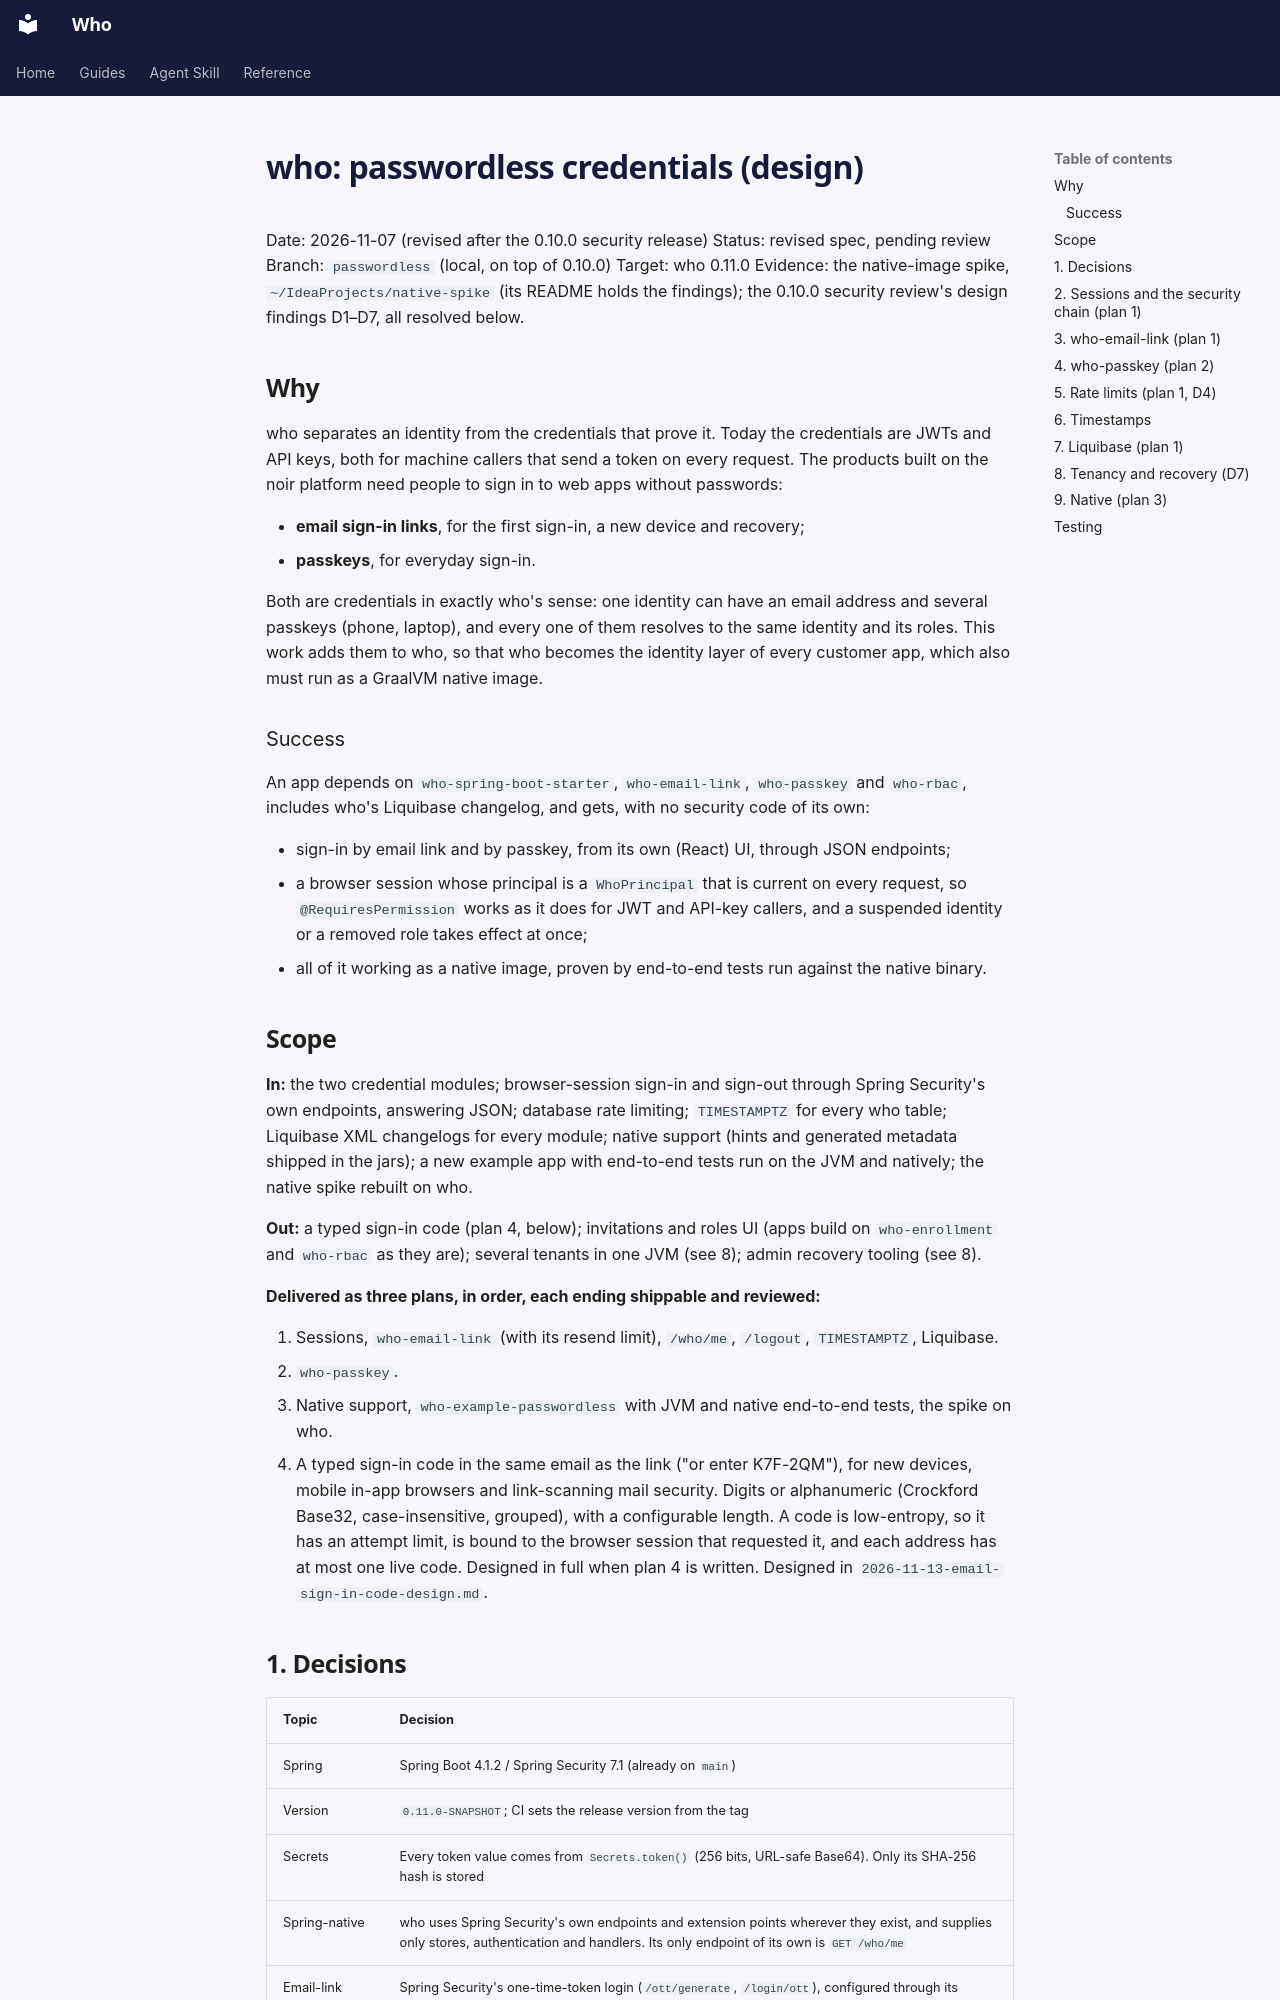

repository: jwcarman/who · page: superpowers/specs/2026-11-07-passwordless-credentials-design/index.html · generator: mkdocs

# who: passwordless credentials (design)

Date: 2026-11-07 (revised after the 0.10.0 security release)
Status: revised spec, pending review
Branch: `passwordless` (local, on top of 0.10.0)
Target: who 0.11.0
Evidence: the native-image spike, `~/IdeaProjects/native-spike` (its README holds the findings);
the 0.10.0 security review's design findings D1–D7, all resolved below.

## Why

who separates an identity from the credentials that prove it. Today the credentials are JWTs and
API keys, both for machine callers that send a token on every request. The products built on the
noir platform need people to sign in to web apps without passwords:

- **email sign-in links**, for the first sign-in, a new device and recovery;
- **passkeys**, for everyday sign-in.

Both are credentials in exactly who's sense: one identity can have an email address and several
passkeys (phone, laptop), and every one of them resolves to the same identity and its roles. This
work adds them to who, so that who becomes the identity layer of every customer app, which also
must run as a GraalVM native image.

### Success

An app depends on `who-spring-boot-starter`, `who-email-link`, `who-passkey` and `who-rbac`, includes
who's Liquibase changelog, and gets, with no security code of its own:

- sign-in by email link and by passkey, from its own (React) UI, through JSON endpoints;
- a browser session whose principal is a `WhoPrincipal` that is current on every request, so
  `@RequiresPermission` works as it does for JWT and API-key callers, and a suspended identity or a
  removed role takes effect at once;
- all of it working as a native image, proven by end-to-end tests run against the native binary.

## Scope

**In:** the two credential modules; browser-session sign-in and sign-out through Spring Security's
own endpoints, answering JSON;
database rate limiting; `TIMESTAMPTZ` for every who table; Liquibase XML changelogs for every module;
native support (hints and generated metadata shipped in the jars); a new example app with end-to-end
tests run on the JVM and natively; the native spike rebuilt on who.

**Out:** a typed sign-in code (plan 4, below); invitations and roles UI (apps build on
`who-enrollment` and `who-rbac` as they are); several tenants in one JVM (see 8); admin recovery
tooling (see 8).

**Delivered as three plans, in order, each ending shippable and reviewed:**

1. Sessions, `who-email-link` (with its resend limit), `/who/me`, `/logout`, `TIMESTAMPTZ`, Liquibase.
2. `who-passkey`.
3. Native support, `who-example-passwordless` with JVM and native end-to-end tests, the spike on who.
4. A typed sign-in code in the same email as the link ("or enter K7F-2QM"), for new devices,
   mobile in-app browsers and link-scanning mail security. Digits or alphanumeric (Crockford
   Base32, case-insensitive, grouped), with a configurable length. A code is low-entropy, so it
   has an attempt limit, is bound to the browser session that requested it, and each address has
   at most one live code. Designed in full when plan 4 is written.
   Designed in `2026-11-13-email-sign-in-code-design.md`.
